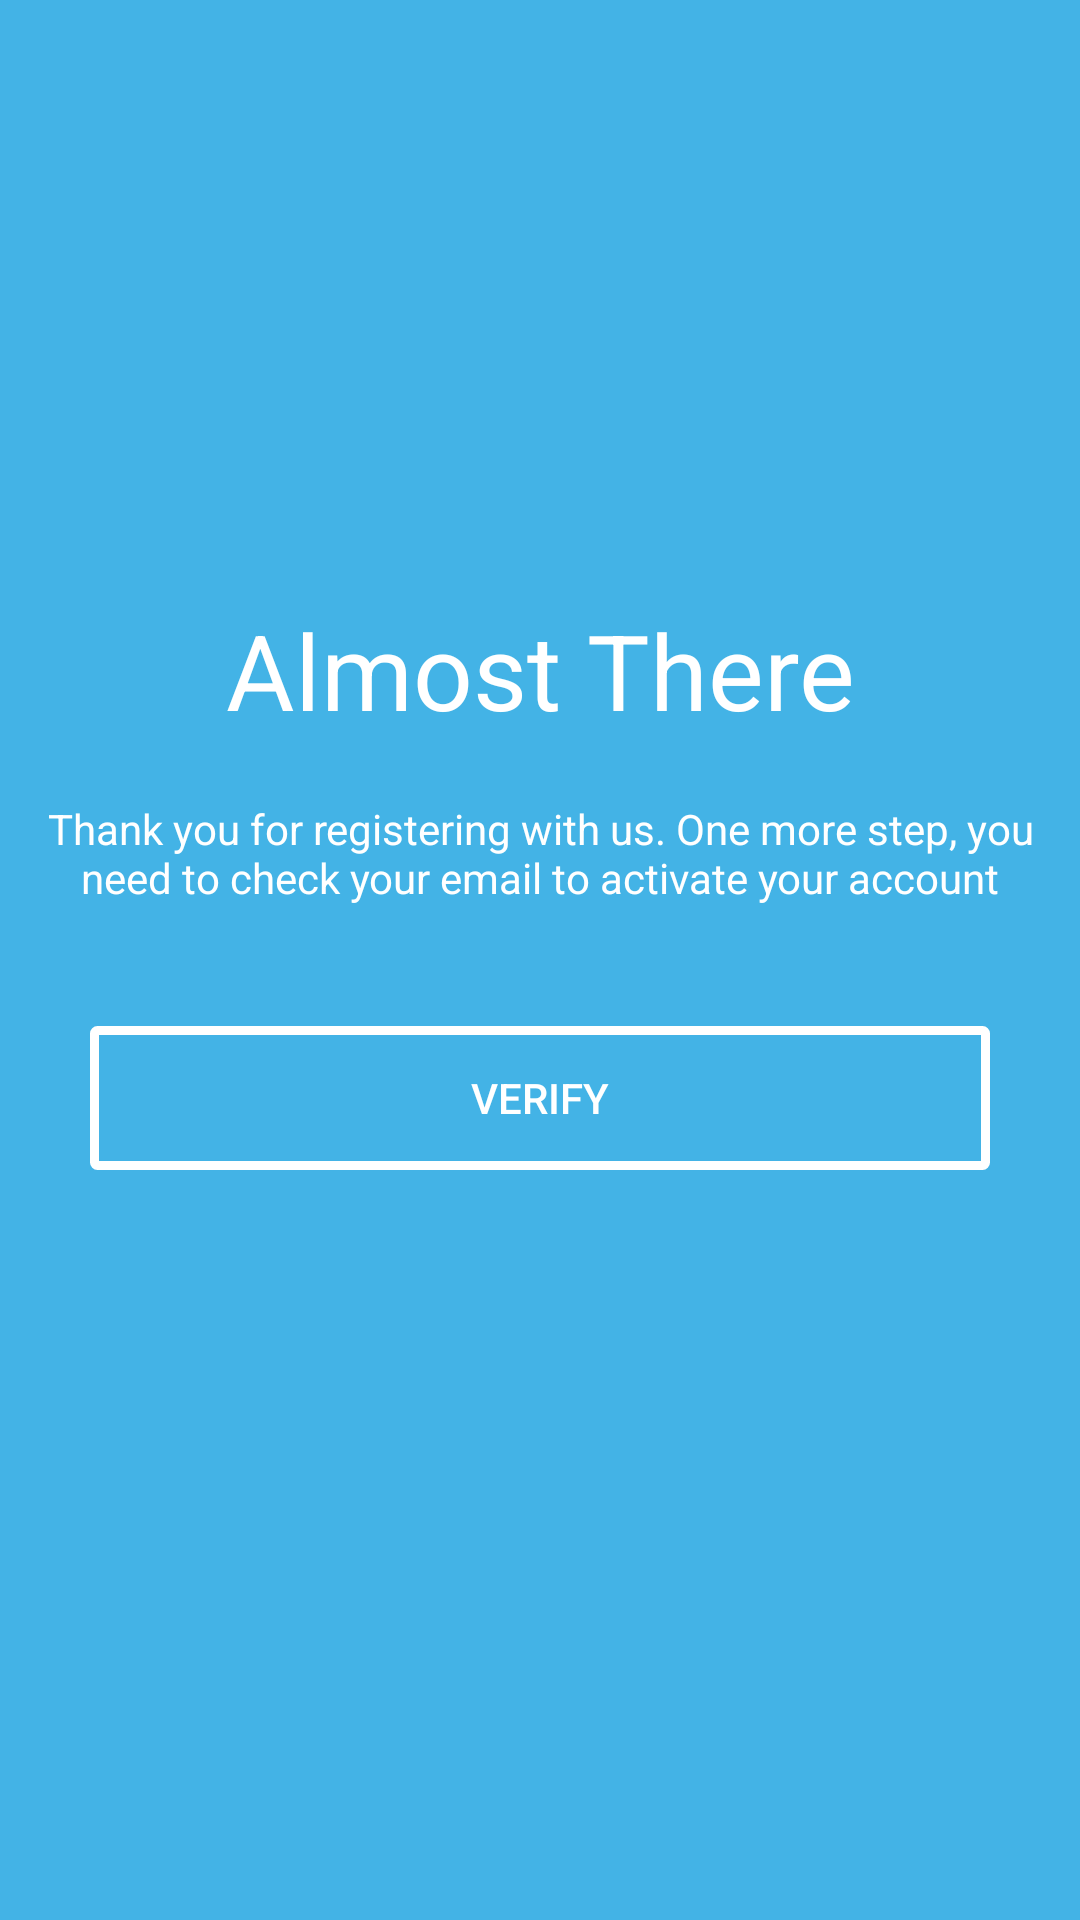

The Android layout XML behind this screen, and the referenced resources:
<!-- AndroidManifest.xml: application theme Theme.AppCompat.Light.NoActionBar -->
<!-- res/layout/activity_main3.xml -->
<?xml version="1.0" encoding="utf-8"?>
<LinearLayout xmlns:android="http://schemas.android.com/apk/res/android"
    xmlns:app="http://schemas.android.com/apk/res-auto"
    xmlns:tools="http://schemas.android.com/tools"
    android:layout_width="match_parent"
    android:layout_height="match_parent"
    tools:context=".Main3Activity"
    android:orientation="vertical"
    android:background="@color/lightBlue">

    <TextView
        android:layout_width="match_parent"
        android:layout_height="wrap_content"
        android:text="Almost There"
        android:textSize="35sp"
        android:textColor="@android:color/white"
        android:gravity="center_horizontal"
        android:layout_marginTop="200dp"
        android:id="@+id/almost"/>

    <TextView
        android:layout_width="match_parent"
        android:layout_height="wrap_content"
        android:text="Thank you for registering with us. One more
step, you need to check your email
to activate your account"
        android:textColor="@android:color/white"
        android:layout_marginTop="20dp"
        android:gravity="center_horizontal" />

    <Button
        android:layout_width="match_parent"
        android:layout_height="wrap_content"
        android:layout_marginHorizontal="30dp"
        android:layout_marginTop="40dp"
        android:background="@drawable/edittext"
        android:text="VERIFY"
        android:textColor="@android:color/white"
        android:id="@+id/buttonVerify"/>

</LinearLayout>
<!-- resources referenced by this layout -->
<resources>
  <color name="lightBlue">#43b3e6</color>
  <!-- drawable edittext (drawable) -->
  <?xml version="1.0" encoding="utf-8"?>
  <shape xmlns:android="http://schemas.android.com/apk/res/android"
      android:shape="rectangle"
      android:padding="10dp">
  
      <stroke
          android:width="3dp"
          android:color="@android:color/white"
          />
  
      <corners
          android:bottomLeftRadius="1dp"
          android:bottomRightRadius="1dp"
          android:topLeftRadius="1dp"
          android:topRightRadius="1dp"
          />
  
  </shape>
</resources>
